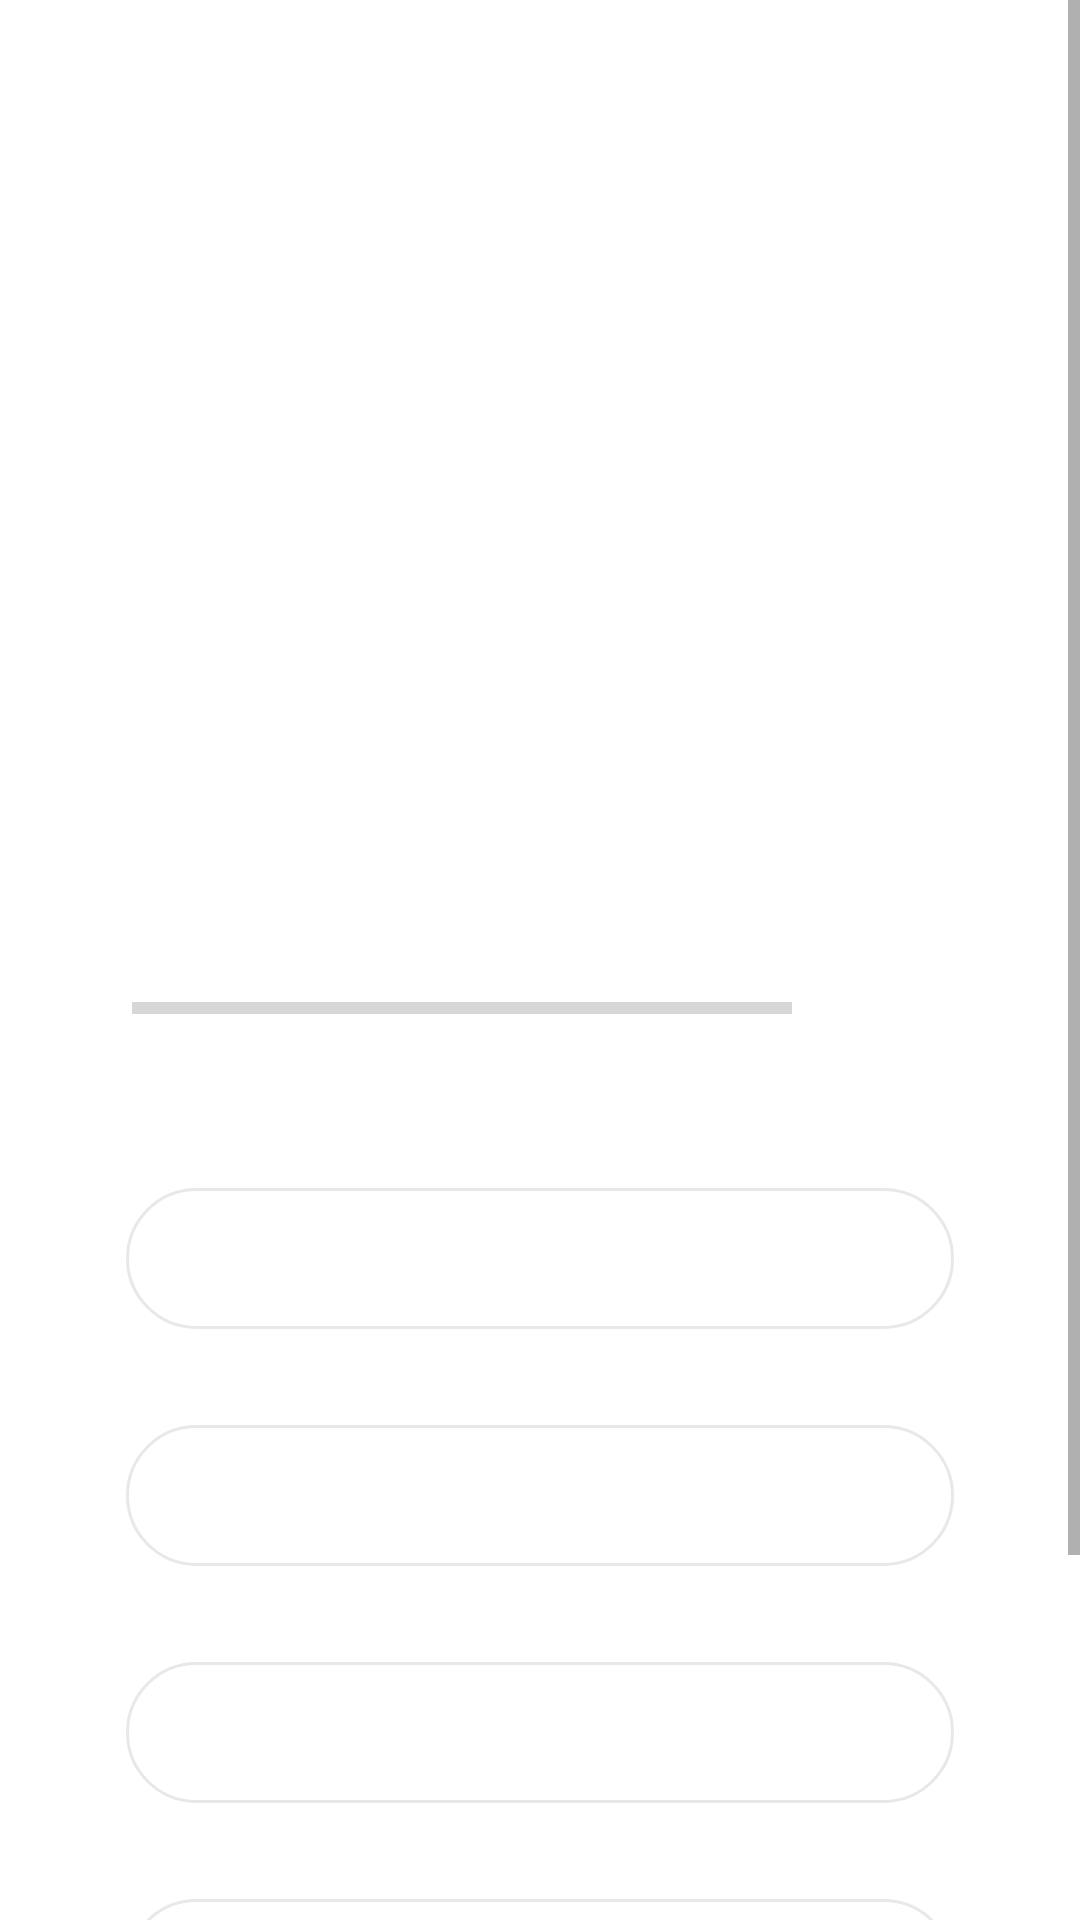

The Android layout XML behind this screen, and the referenced resources:
<!-- AndroidManifest.xml: application theme Theme.SignBuddy -->
<!-- res/layout/activity_quiz.xml -->
<?xml version="1.0" encoding="utf-8"?>
<ScrollView
    xmlns:android="http://schemas.android.com/apk/res/android"
    xmlns:app="http://schemas.android.com/apk/res-auto"
    xmlns:tools="http://schemas.android.com/tools"
    android:layout_width="match_parent"
    android:layout_height="match_parent"
    tools:context=".quiz.QuizActivity">

    <LinearLayout
        android:layout_width="match_parent"
        android:layout_height="wrap_content"
        android:orientation="vertical"
        android:gravity="center"
        android:padding="14dp"
        android:layout_margin="12dp"
        >

        <TextView
            android:id="@+id/tvQuestion"
            android:layout_width="match_parent"
            android:layout_height="wrap_content"
            android:textSize="20sp"
            android:textColor="@color/darkGrey"
            android:textStyle="bold"
            android:layout_margin="10dp"
            android:gravity="center"
            tools:text="Which Country does this flag belong to ? "
            />

        <ImageView
            android:id="@+id/quizQuestionImage"
            android:layout_width="wrap_content"
            android:layout_height="200dp"
            tools:src="@color/black"
            android:layout_margin="10dp"
            android:contentDescription="Quiz Image"
            android:scaleType="fitXY"
            />

        <LinearLayout
            android:layout_width="match_parent"
            android:layout_height="wrap_content"
            android:orientation="horizontal"
            android:layout_margin="8dp"
            >

            <ProgressBar
                android:id="@+id/progressBarId"
                android:layout_width="0dp"
                android:layout_height="wrap_content"
                android:layout_weight="1"
                android:max="9"
                android:minHeight="50dp"
                android:progress="0"
                android:indeterminate="false"
                style="@style/Widget.AppCompat.ProgressBar.Horizontal"
                android:layout_margin="10dp"
                />

            <TextView
                android:id="@+id/tvProgress"
                android:layout_width="wrap_content"
                android:layout_height="wrap_content"
                android:layout_margin="10dp"
                android:gravity="center"
                android:padding="16dp"
                android:textColor="@color/lightGery"
                tools:text=" 1 / 10 " />

        </LinearLayout>

        <TextView
            android:id="@+id/optionOne"
            android:layout_width="match_parent"
            android:layout_height="wrap_content"
            tools:text="Option One"
            android:textSize="20sp"
            android:background="@drawable/default_option_border_bg"
            android:layout_margin="16dp"
            android:padding="10dp"
            android:gravity="center"
            />

        <TextView
            android:id="@+id/optionTwo"
            android:layout_width="match_parent"
            android:layout_height="wrap_content"
            android:background="@drawable/default_option_border_bg"
            tools:text="Option Two"
            android:textSize="20sp"
            android:layout_margin="16dp"
            android:padding="10dp"
            android:gravity="center"
            />

        <TextView
            android:id="@+id/optionThree"
            android:layout_width="match_parent"
            android:layout_height="wrap_content"
            tools:text="Option Three"
            android:textSize="20sp"
            android:layout_margin="16dp"
            android:padding="10dp"
            android:background="@drawable/default_option_border_bg"
            android:gravity="center"
            />

        <TextView
            android:id="@+id/optionFour"
            android:layout_width="match_parent"
            android:layout_height="wrap_content"
            tools:text="Option Four"
            android:textSize="20sp"
            android:layout_margin="16dp"
            android:background="@drawable/default_option_border_bg"
            android:padding="10dp"
            android:gravity="center"
            />

        <com.google.android.material.button.MaterialButton
            android:id="@+id/btnSubmit"
            android:layout_width="match_parent"
            android:layout_height="wrap_content"
            android:text="SUBMIT"
            android:layout_margin="16dp"
            android:textSize="20sp"
            android:textStyle="bold"
            android:backgroundTint="@color/blue"
            app:cornerRadius="16dp"
            />

    </LinearLayout>

</ScrollView>
<!-- resources referenced by this layout -->
<resources>
  <color name="black">#FF000000</color>
  <color name="blue">#0096c7</color>
  <color name="darkGrey">#212529</color>
  <color name="lightGery">#495057</color>
  <!-- drawable default_option_border_bg (drawable) -->
  <?xml version="1.0" encoding="utf-8"?>
  <shape xmlns:android="http://schemas.android.com/apk/res/android">
  
      <stroke
          android:width="1dp"
          android:color="#E8E8E8" />
  
      <solid android:color="@color/white"/>
  
      <corners android:radius="50dp" />
  
  </shape>
  <style name="Theme.SignBuddy" parent="Theme.MaterialComponents.DayNight.NoActionBar">
          
          <item name="colorPrimary">@color/purple_500</item>
          <item name="colorPrimaryVariant">@color/purple_700</item>
          <item name="colorOnPrimary">@color/white</item>
          
          <item name="colorSecondary">@color/teal_200</item>
          <item name="colorSecondaryVariant">@color/teal_700</item>
          <item name="colorOnSecondary">@color/black</item>
          
          <item name="android:statusBarColor" tools:targetApi="l">@color/very_dark_blue</item>
          
      </style>
  <color name="white">#FFFFFFFF</color>
  <color name="purple_500">#FF6200EE</color>
  <color name="purple_700">#FF3700B3</color>
  <color name="teal_200">#FF03DAC5</color>
  <color name="teal_700">#FF018786</color>
  <color name="very_dark_blue">#023e8a</color>
</resources>
